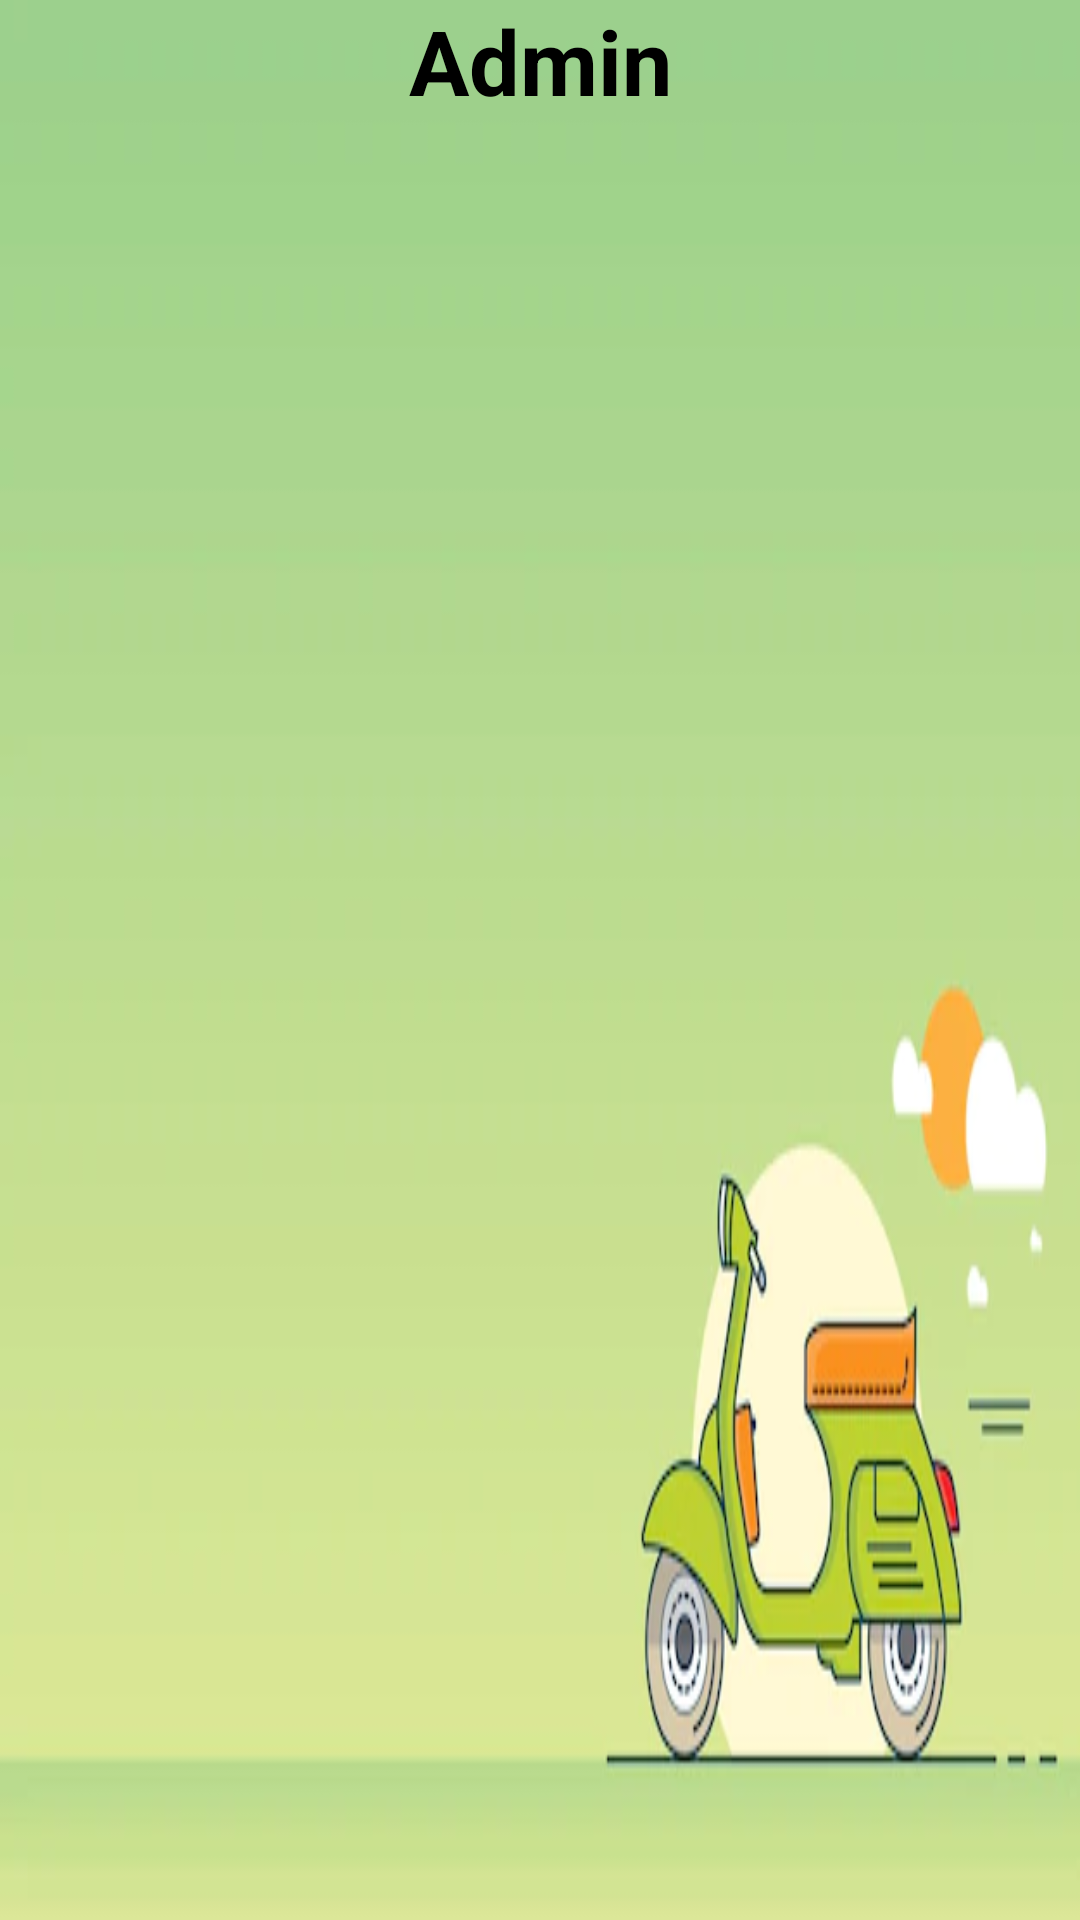

Produce the Android XML layout that renders to this screen, including the resource entries it uses.
<!-- AndroidManifest.xml: application theme Theme.BikeRentApp -->
<!-- res/layout/fragment_admin_fragments_pannel.xml -->
<?xml version="1.0" encoding="utf-8"?>
<LinearLayout xmlns:android="http://schemas.android.com/apk/res/android"
    xmlns:app="http://schemas.android.com/apk/res-auto"
    xmlns:tools="http://schemas.android.com/tools"
    android:layout_width="match_parent"
    android:layout_height="match_parent"
    android:background="@drawable/wal"
    android:orientation="vertical">
    <TextView
        android:layout_width="match_parent"
        android:layout_height="wrap_content"
        android:text="Admin"
        android:textColor="@color/black"
        android:textStyle="bold"
        android:gravity="center"
        android:textSize="30sp">

    </TextView>
    <androidx.recyclerview.widget.RecyclerView
        android:layout_width="match_parent"
        android:id="@+id/recyeclerAdmin"
        android:layout_height="wrap_content">

    </androidx.recyclerview.widget.RecyclerView>
</LinearLayout>
<!-- resources referenced by this layout -->
<resources>
  <color name="black">#FF000000</color>
  <!-- drawable wal: png bitmap (drawable-v24, 69590 bytes) -->
  <style name="Theme.BikeRentApp" parent="Theme.MaterialComponents.DayNight.NoActionBar">
          
          <item name="colorPrimary">@color/purple_500</item>
          <item name="colorPrimaryVariant">@color/purple_700</item>
          <item name="colorOnPrimary">@color/white</item>
          
          <item name="colorSecondary">@color/teal_200</item>
          <item name="colorSecondaryVariant">@color/teal_700</item>
          <item name="colorOnSecondary">@color/black</item>
          
          <item name="android:statusBarColor" tools:targetApi="l">?attr/colorPrimaryVariant</item>
          
      </style>
  <color name="purple_500">#FAC110</color>
  <color name="purple_700">#FAC110</color>
  <color name="white">#FFFFFFFF</color>
  <color name="teal_200">#FF03DAC5</color>
  <color name="teal_700">#FF018786</color>
</resources>
